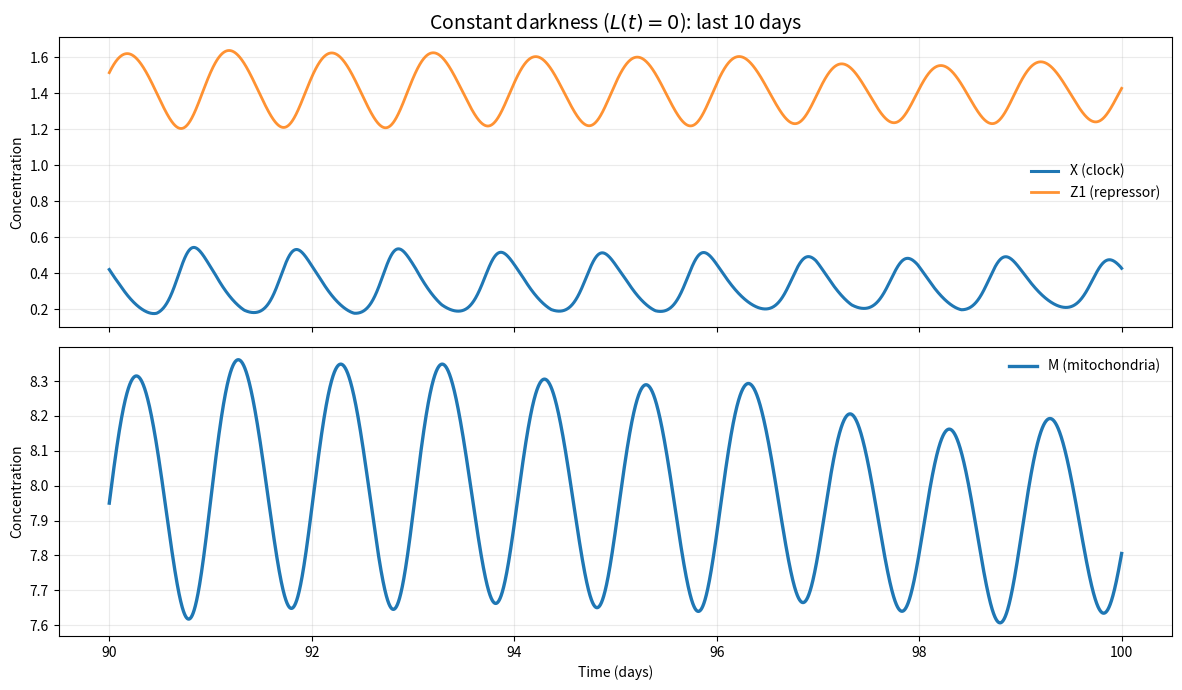

This chart was generated by the following Python code: (Note: this script raises an exception after producing the figure.)
import numpy as np
import matplotlib.pyplot as plt

# =========================================================
# SIMULATION PARAMETERS
# =========================================================
dt = 0.01              # hours
total_time = 100 * 24   # 40 days in hours
t = np.arange(0, total_time + dt, dt)

# =========================================================
# CORE CIRCADIAN CLOCK PARAMETERS
# =========================================================
alpha1 = 2
alpha2 = 0.8
alpha3 = 0.8

beta1 = 0.3
beta2 = 0.5
beta3 = 0.3

k = 1.0
n = 10

# =========================================================
# MITOCHONDRIAL PATHWAY PARAMETERS
# =========================================================
alpha4 = 0.3
alpha5 = 0.6
alpha6 = 0.8

beta4 = 0.4
beta5 = 0.5
beta6 = 0.03

# =========================================================
s = 0.43  # <--- slow everything down; try 0.5 if it's ~2x too fast

alpha1 *= s
alpha2 *= s
alpha3 *= s
beta1  *= s
beta2  *= s
beta3  *= s

# =========================================================
# LIGHT COUPLING
# =========================================================
gamma = 0.005  # keep 0 if you truly want "no light effect at all"

def L_darkness(tt):

    
    return 0.0 if tt%24 <12 else 1.0
# =========================================================
# IRREGULAR SLEEP–WAKE LIGHT SCHEDULE
# =========================================================
rng_sleep = np.random.default_rng(seed=42)

sleep_windows = []

n_days = int(total_time // 24)

for day in range(n_days):
    # Bedtime uniformly between 23:00 and 03:00
    bedtime = rng_sleep.uniform(23, 27)
    if bedtime >= 24:
        bedtime -= 24

    sleep_duration = rng_sleep.uniform(6, 9)

    sleep_start = day * 24 + bedtime
    sleep_end = sleep_start + sleep_duration

    sleep_windows.append((sleep_start, sleep_end))


def L_sleep(t):
    """
    Light = 0 during sleep
    Light = 1 when awake
    """
    for t0, t1 in sleep_windows:
        if t0 <= t <= t1:
            return 0.0
    return 1.0


# =========================================================
# ODE SYSTEM
# =========================================================
def deriv(state, tt):
    x, y1, z1, y2, z2, m = state
    Lt = L_sleep(tt)

    dxdt  = alpha1 * (k**n / (k**n + z1**n)) - beta1 * x + gamma * Lt
    dy1dt = alpha2 * x - beta2 * y1
    dz1dt = alpha3 * y1 - beta3 * z1

    dy2dt = alpha4 * x - beta4 * y2
    dz2dt = alpha5 * y2 - beta5 * z2
    dmdt  = alpha6 * z2 - beta6 * m

    return np.array([dxdt, dy1dt, dz1dt, dy2dt, dz2dt, dmdt])

# =========================================================
# INITIAL CONDITIONS
# =========================================================
state = np.zeros((len(t), 6))
state[0] = np.array([
    0.29131664,
    0.44173577,
    1.15648731,
    0.20619798,
    0.24328239,
    6.61339159
])

# =========================================================
# FORWARD EULER INTEGRATION
# =========================================================
for i in range(len(t) - 1):
    state[i+1] = state[i] + dt * deriv(state[i], t[i])
    state[i+1] = np.maximum(state[i+1], 0.0)

x, y1, z1, y2, z2, m = state.T

# =========================================================
# OPTIONAL: QUICK PLOT (just x and z1)
# =========================================================
# =========================================================
# NICE PLOTS + PHASE PORTRAIT (X vs M)
# =========================================================
t_days = t / 24

# Plot only the last window to show steady behaviour nicely
last_days = 10
mask_last = t_days >= (t_days[-1] - last_days)

# 1) Time series: X and M (plus Z1 if you want)
fig, ax = plt.subplots(2, 1, figsize=(12, 7), sharex=True)

ax[0].plot(t_days[mask_last], x[mask_last], linewidth=2.2, label="X (clock)")
ax[0].plot(t_days[mask_last], z1[mask_last], linewidth=2.0, alpha=0.85, label="Z1 (repressor)")
ax[0].set_ylabel("Concentration")
ax[0].set_title(f"Constant darkness ($L(t)=0$): last {last_days} days", fontsize=14)
ax[0].legend(frameon=False)
ax[0].grid(alpha=0.25)

ax[1].plot(t_days[mask_last], m[mask_last], linewidth=2.4, label="M (mitochondria)")
ax[1].set_xlabel("Time (days)")
ax[1].set_ylabel("Concentration")
ax[1].legend(frameon=False)
ax[1].grid(alpha=0.25)

plt.tight_layout()
plt.savefig("Final_plots/figures/timeseries_student.png", dpi=300, bbox_inches='tight')
plt.show()


# 2) Phase portrait: X vs M (show last N days)
fig, ax = plt.subplots(figsize=(7.5, 6.5))

ax.plot(x[mask_last], m[mask_last], linewidth=2.2)

# Mark start/end of the shown window
idx0 = np.where(mask_last)[0][0]
idx1 = np.where(mask_last)[0][-1]

ax.scatter(x[idx0], m[idx0], s=80, marker="o", label="Start (window)")
ax.scatter(x[idx1], m[idx1], s=80, marker="s", label="End (window)")

ax.set_xlabel("X (clock)")
ax.set_ylabel("M (mitochondria)")
ax.set_title(f"Phase portrait: X vs M (last {last_days} days)", fontsize=14)
ax.grid(alpha=0.25)
ax.legend(frameon=False)
plt.tight_layout()
plt.show()


# 3) OPTIONAL: Phase portrait coloured by time (last N days)
# (Nice for showing direction along the curve)
fig, ax = plt.subplots(figsize=(7.5, 6.5))
sc = ax.scatter(x[mask_last], m[mask_last], c=t_days[mask_last],
                s=6, alpha=0.8, cmap="viridis")
ax.set_xlabel("X (clock)")
ax.set_ylabel("M (mitochondria)")
ax.set_title(f"Phase portrait (time-coloured): X vs M (last {last_days} days)", fontsize=14)
ax.grid(alpha=0.25)
cbar = plt.colorbar(sc, ax=ax)
cbar.set_label("Time (days)")
plt.tight_layout()
plt.savefig("Final_plots/figures/phase_student.png", dpi=300, bbox_inches='tight')
plt.show()


# =========================================================
# FINAL STATE (COPY–PASTE AS INITIAL CONDITIONS)
# =========================================================
# final_state = np.array([x[-1], y1[-1], z1[-1], y2[-1], z2[-1], m[-1]])

# print("\n" + "="*60)
# print("FINAL STATE (CONSTANT DARKNESS) — COPY AS INITIAL CONDITIONS")
# print(f"Time = {total_time/24:.1f} days")
# print("="*60)

# print(f"x0  = {final_state[0]:.8f}")
# print(f"y10 = {final_state[1]:.8f}")
# print(f"z10 = {final_state[2]:.8f}")
# print(f"y20 = {final_state[3]:.8f}")
# print(f"z20 = {final_state[4]:.8f}")
# print(f"m0  = {final_state[5]:.8f}")

# print("\nstate0 = np.array([")
# print(f"    {final_state[0]:.8f},")
# print(f"    {final_state[1]:.8f},")
# print(f"    {final_state[2]:.8f},")
# print(f"    {final_state[3]:.8f},")
# print(f"    {final_state[4]:.8f},")
# print(f"    {final_state[5]:.8f}")
# print("])")
# print("="*60)
